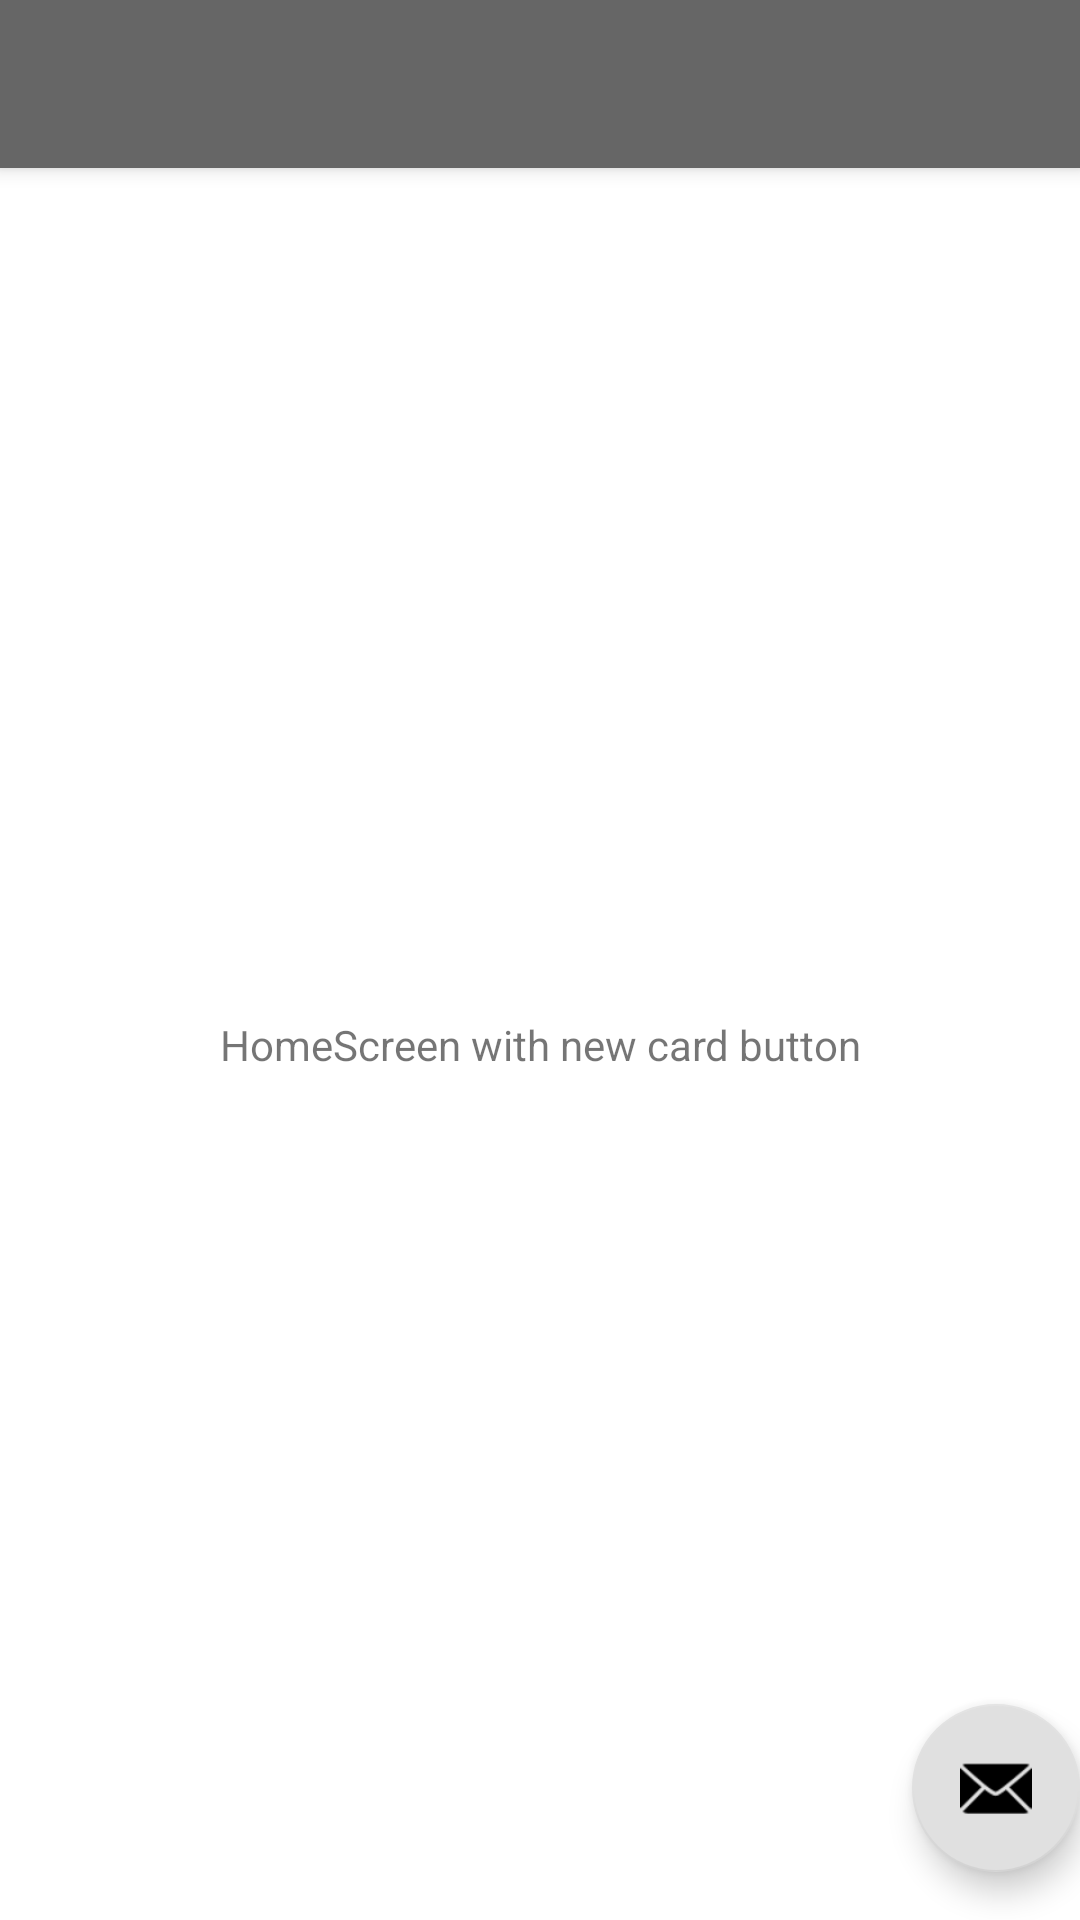

Reconstruct the res/layout file that produces this screen, plus the resources it refers to.
<!-- AndroidManifest.xml: activity theme Theme.Quizler.NoActionBar -->
<!-- res/layout/activity_main.xml -->
<?xml version="1.0" encoding="utf-8"?>
<androidx.coordinatorlayout.widget.CoordinatorLayout xmlns:android="http://schemas.android.com/apk/res/android"
    xmlns:app="http://schemas.android.com/apk/res-auto"
    xmlns:tools="http://schemas.android.com/tools"
    android:layout_width="match_parent"
    android:layout_height="match_parent"
    tools:context=".MainActivity">

    <com.google.android.material.appbar.AppBarLayout
        android:layout_width="match_parent"
        android:layout_height="wrap_content"
        android:theme="@style/Theme.Quizler.AppBarOverlay">

        <androidx.appcompat.widget.Toolbar
            android:id="@+id/toolbar"
            android:layout_width="match_parent"
            android:layout_height="?attr/actionBarSize"
            android:background="?attr/colorPrimary"
            app:popupTheme="@style/Theme.Quizler.PopupOverlay" />

    </com.google.android.material.appbar.AppBarLayout>

    <include layout="@layout/content_main" />

    <com.google.android.material.floatingactionbutton.FloatingActionButton
        android:id="@+id/fab"
        android:layout_width="wrap_content"
        android:layout_height="wrap_content"
        android:layout_gravity="bottom|end"
        android:layout_marginEnd="@dimen/fab_margin"
        android:layout_marginBottom="16dp"
        app:srcCompat="@android:drawable/ic_dialog_email" />

</androidx.coordinatorlayout.widget.CoordinatorLayout>
<!-- res/layout/content_main.xml (included above) -->
<?xml version="1.0" encoding="utf-8"?>
<androidx.constraintlayout.widget.ConstraintLayout xmlns:android="http://schemas.android.com/apk/res/android"
    xmlns:app="http://schemas.android.com/apk/res-auto"
    xmlns:tools="http://schemas.android.com/tools"
    android:layout_width="match_parent"
    android:layout_height="match_parent"
    app:layout_behavior="@string/appbar_scrolling_view_behavior">


    <TextView
        android:id="@+id/textView"
        android:layout_width="wrap_content"
        android:layout_height="wrap_content"
        android:text="HomeScreen with new card button"
        app:layout_constraintBottom_toBottomOf="parent"
        app:layout_constraintEnd_toEndOf="parent"
        app:layout_constraintStart_toStartOf="parent"
        app:layout_constraintTop_toTopOf="parent" />
</androidx.constraintlayout.widget.ConstraintLayout>
<!-- resources referenced by this layout -->
<resources>
  <style name="Theme.Quizler.AppBarOverlay" parent="ThemeOverlay.AppCompat.Dark.ActionBar" />
  <style name="Theme.Quizler.PopupOverlay" parent="ThemeOverlay.AppCompat.Light" />
  <style name="Theme.Quizler.NoActionBar">
          <item name="windowActionBar">false</item>
          <item name="windowNoTitle">true</item>
      </style>
</resources>
